Image classification data set "data_final" (Vojeshwini/Black-pepper-disease-detection-using-AI on GitHub). Class labels (6): foot rot, healthy, leaf blight, pollu disease, slow decline, yellow mottle virus.

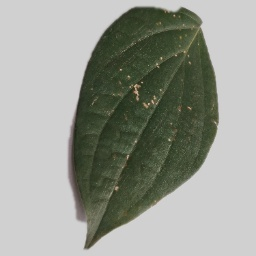
Label: pollu disease

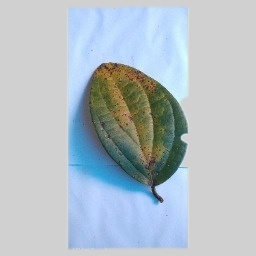
Label: slow decline

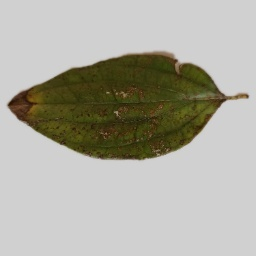
Label: foot rot

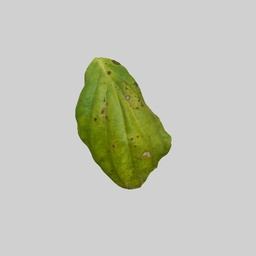
Label: yellow mottle virus

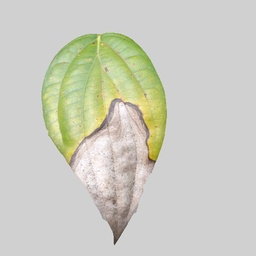
Label: leaf blight

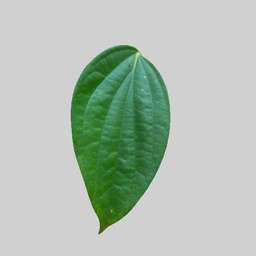
Label: healthy
